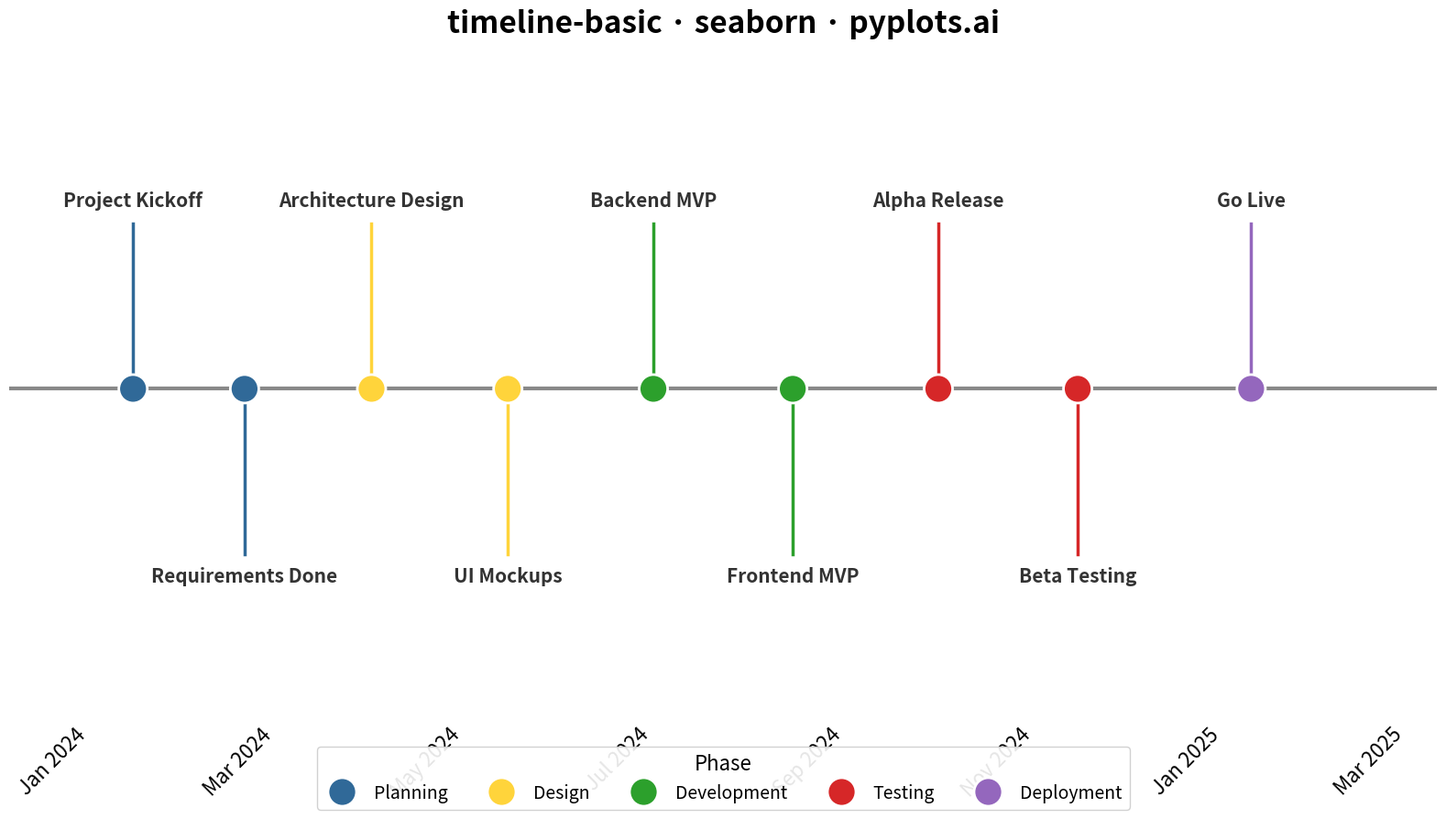

The matplotlib source for this figure:
"""pyplots.ai
timeline-basic: Event Timeline
Library: seaborn | Python 3.13
Quality: pending | Created: 2025-12-29
"""

import matplotlib.pyplot as plt
import pandas as pd
import seaborn as sns


# Data - Software project milestones (reduced count to avoid overlap)
events = [
    ("2024-01-15", "Project Kickoff", "Planning"),
    ("2024-02-20", "Requirements Done", "Planning"),
    ("2024-04-01", "Architecture Design", "Design"),
    ("2024-05-15", "UI Mockups", "Design"),
    ("2024-07-01", "Backend MVP", "Development"),
    ("2024-08-15", "Frontend MVP", "Development"),
    ("2024-10-01", "Alpha Release", "Testing"),
    ("2024-11-15", "Beta Testing", "Testing"),
    ("2025-01-10", "Go Live", "Deployment"),
]

df = pd.DataFrame(events, columns=["date", "event", "category"])
df["date"] = pd.to_datetime(df["date"])

# Create y-offset for alternating labels (above/below axis)
df["y_offset"] = [1 if i % 2 == 0 else -1 for i in range(len(df))]

# Define category colors using Python Blue and Yellow as primary
category_order = ["Planning", "Design", "Development", "Testing", "Deployment"]
palette = {
    "Planning": "#306998",
    "Design": "#FFD43B",
    "Development": "#2ca02c",
    "Testing": "#d62728",
    "Deployment": "#9467bd",
}

# Create figure
fig, ax = plt.subplots(figsize=(16, 9))

# Draw the main timeline axis
ax.axhline(y=0, color="#888888", linewidth=3, zorder=1)

# Plot events using seaborn scatterplot
sns.scatterplot(
    data=df,
    x="date",
    y=[0] * len(df),
    hue="category",
    hue_order=category_order,
    palette=palette,
    s=500,
    zorder=3,
    ax=ax,
    legend=True,
    edgecolor="white",
    linewidth=2,
)

# Add vertical connector lines and event labels
for _idx, row in df.iterrows():
    y_end = row["y_offset"] * 0.55

    # Connector line
    ax.plot([row["date"], row["date"]], [0, y_end], color=palette[row["category"]], linewidth=2.5, zorder=2)

    # Event label
    va = "bottom" if row["y_offset"] > 0 else "top"
    ax.annotate(
        row["event"],
        xy=(row["date"], y_end),
        ha="center",
        va=va,
        fontsize=15,
        fontweight="bold",
        color="#333333",
        xytext=(0, 10 * row["y_offset"]),
        textcoords="offset points",
    )

# Style the plot - extra padding on right for "Production Launch" label
ax.set_xlim(df["date"].min() - pd.Timedelta(days=40), df["date"].max() + pd.Timedelta(days=60))
ax.set_ylim(-1.1, 1.1)

# Remove y-axis and spines for clean timeline look
ax.set_yticks([])
ax.set_ylabel("")
ax.set_xlabel("")
ax.spines["left"].set_visible(False)
ax.spines["right"].set_visible(False)
ax.spines["top"].set_visible(False)
ax.spines["bottom"].set_visible(False)

# Format x-axis with quarterly ticks for clarity
ax.tick_params(axis="x", labelsize=16, length=0)
ax.xaxis.set_major_locator(plt.matplotlib.dates.MonthLocator(interval=2))
ax.xaxis.set_major_formatter(plt.matplotlib.dates.DateFormatter("%b %Y"))
plt.setp(ax.get_xticklabels(), rotation=45, ha="right")

# Title and legend
ax.set_title("timeline-basic · seaborn · pyplots.ai", fontsize=24, fontweight="bold", pad=20)

# Place legend at bottom center, horizontal layout
ax.legend(
    title="Phase",
    title_fontsize=16,
    fontsize=14,
    loc="lower center",
    ncol=5,
    framealpha=0.9,
    edgecolor="#cccccc",
    bbox_to_anchor=(0.5, -0.15),
)

plt.tight_layout()
plt.savefig("plot.png", dpi=300, bbox_inches="tight")
